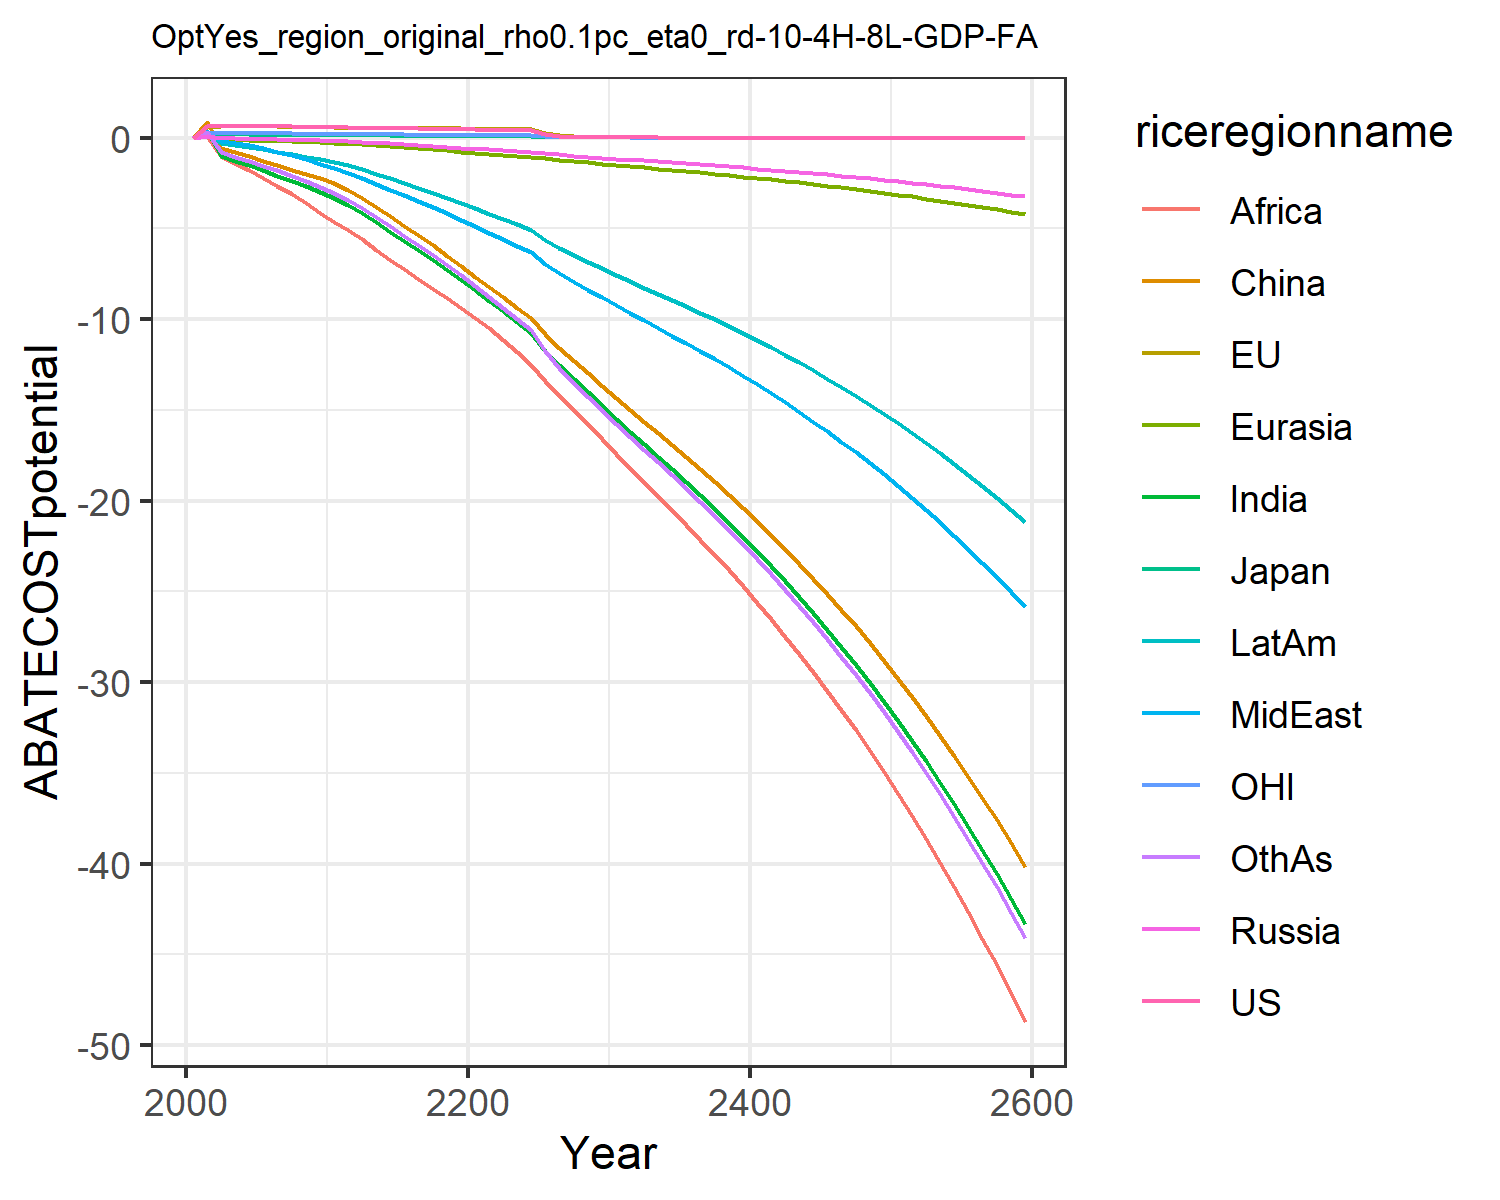

The file beside this chart, header and first rows:
0.0, 0.0, 0.0, 0.0, 0.0, 0.0, 0.0, 0.0, 0.0, 0.0, 0.0, 0.0
0.628, 0.5981, 0.2299, 0.1083, 0.05924, 0.8469, 0.3341, 0.3439, 0.1096, 0.294, 0.2693, 0.3187
0.6565, 0.6305, 0.2181, -0.02724, -0.09868, -0.5706, -0.9946, -0.173, -1.005, -0.3259, 0.2766, -0.8172
0.6603, 0.6382, 0.1987, -0.04508, -0.1223, -0.8088, -1.27, -0.2895, -1.382, -0.4324, 0.2728, -1.055
0.6577, 0.639, 0.1759, -0.061, -0.1433, -1.024, -1.532, -0.4206, -1.791, -0.5325, 0.2644, -1.285
0.6463, 0.6302, 0.1616, -0.08012, -0.1678, -1.268, -1.814, -0.5844, -2.221, -0.6509, 0.2517, -1.543
0.63, 0.6156, 0.1517, -0.1002, -0.1936, -1.528, -2.103, -0.7722, -2.651, -0.7813, 0.2373, -1.816
0.6147, 0.5995, 0.1423, -0.1184, -0.2178, -1.772, -2.389, -0.9748, -3.108, -0.9115, 0.2238, -2.096
0.6006, 0.5825, 0.1335, -0.1355, -0.2413, -2.007, -2.681, -1.198, -3.607, -1.046, 0.2112, -2.394
0.5875, 0.5648, 0.1252, -0.1512, -0.2638, -2.233, -2.979, -1.443, -4.148, -1.184, 0.1995, -2.708
0.5737, 0.5546, 0.1202, -0.1724, -0.2927, -2.515, -3.308, -1.688, -4.64, -1.341, 0.1915, -3.043
0.558, 0.551, 0.1177, -0.2035, -0.3332, -2.899, -3.709, -1.946, -5.096, -1.536, 0.1866, -3.428
0.5493, 0.5508, 0.1166, -0.2379, -0.3781, -3.334, -4.154, -2.224, -5.597, -1.75, 0.1833, -3.871
0.5374, 0.5469, 0.1147, -0.2785, -0.4304, -3.836, -4.672, -2.548, -6.171, -2.003, 0.1792, -4.387
0.5242, 0.5409, 0.1124, -0.3202, -0.4831, -4.34, -5.183, -2.869, -6.722, -2.256, 0.1747, -4.898
0.5108, 0.5337, 0.11, -0.3634, -0.5369, -4.855, -5.695, -3.191, -7.261, -2.512, 0.1702, -5.413
0.4976, 0.5257, 0.1075, -0.4087, -0.5924, -5.386, -6.214, -3.516, -7.795, -2.775, 0.1658, -5.938
0.4848, 0.5172, 0.105, -0.4561, -0.6497, -5.936, -6.742, -3.847, -8.326, -3.043, 0.1615, -6.475
0.4725, 0.5084, 0.1026, -0.5058, -0.7092, -6.506, -7.281, -4.184, -8.857, -3.32, 0.1574, -7.026
0.4608, 0.4995, 0.1003, -0.5581, -0.7709, -7.099, -7.831, -4.527, -9.389, -3.604, 0.1534, -7.591
0.4492, 0.4909, 0.09803, -0.6075, -0.8313, -7.68, -8.402, -4.879, -9.936, -3.893, 0.1496, -8.174
0.4377, 0.4825, 0.0959, -0.6528, -0.8896, -8.242, -8.995, -5.239, -10.5, -4.188, 0.146, -8.775
0.4267, 0.4743, 0.09385, -0.6977, -0.9473, -8.8, -9.581, -5.595, -11.16, -4.479, 0.1426, -9.369
0.4161, 0.4662, 0.09187, -0.7435, -1.006, -9.371, -10.18, -5.957, -11.83, -4.778, 0.1393, -9.977
0.406, 0.4582, 0.08997, -0.7905, -1.067, -9.957, -10.79, -6.327, -12.51, -5.083, 0.1361, -10.6
0.2056, 0.2337, 0.04572, -0.8701, -1.154, -10.83, -11.75, -6.958, -13.4, -5.636, 0.06908, -11.76
0.1042, 0.1192, 0.02326, -0.9349, -1.229, -11.58, -12.55, -7.469, -14.21, -6.078, 0.03509, -12.68
0.05285, 0.0608, 0.01183, -0.994, -1.302, -12.29, -13.31, -7.934, -15.01, -6.475, 0.01782, -13.5
0.02679, 0.03099, 0.006016, -1.05, -1.373, -12.99, -14.04, -8.376, -15.81, -6.85, 0.009048, -14.27
0.01358, 0.01578, 0.003057, -1.105, -1.443, -13.68, -14.76, -8.809, -16.61, -7.216, 0.004592, -15.02
0.006866, 0.008013, 0.00155, -1.161, -1.515, -14.37, -15.49, -9.245, -17.43, -7.58, 0.002325, -15.77
0.003465, 0.004057, 0.0007832, -1.214, -1.584, -15.03, -16.21, -9.671, -18.22, -7.931, 0.001174, -16.5
0.001748, 0.002052, 0.0003955, -1.266, -1.651, -15.66, -16.89, -10.08, -18.99, -8.267, 0.0005923, -17.2
0.0008813, 0.001037, 0.0001996, -1.317, -1.719, -16.3, -17.58, -10.49, -19.77, -8.605, 0.0002987, -17.9
0.0004443, 0.0005238, 0.0001007, -1.37, -1.787, -16.95, -18.28, -10.91, -20.55, -8.946, 0.0001506, -18.61
0.000224, 0.0002645, 5.082304774429708e-5, -1.423, -1.856, -17.61, -18.99, -11.33, -21.35, -9.293, 7.591967022016686e-5, -19.34
0.0001129, 0.0001335, 2.563674206573718e-5, -1.477, -1.927, -18.28, -19.71, -11.76, -22.16, -9.648, 3.826928485296287e-5, -20.07
5.690833947351412e-5, 6.74023817076434e-5, 1.2930741486285196e-5, -1.533, -1.999, -18.97, -20.45, -12.21, -23, -10.01, 1.928955278183743e-5, -20.83
2.8685539492538564e-5, 3.4016114732941844e-5, 6.521561244392455e-6, -1.59, -2.074, -19.67, -21.21, -12.66, -23.85, -10.38, 9.722474858474463e-6, -21.6
1.4459327784874106e-5, 1.7164424111836908e-5, 3.2889169764646557e-6, -1.648, -2.15, -20.39, -21.99, -13.13, -24.73, -10.76, 4.90025029176303e-6, -22.4
7.288397920156741e-6, 8.659967949170328e-6, 1.6585598408719157e-6, -1.708, -2.228, -21.14, -22.79, -13.6, -25.62, -11.16, 2.4697254135296455e-6, -23.21
3.6737973675350052e-6, 4.368696272997098e-6, 8.363516470661374e-7, -1.769, -2.308, -21.9, -23.61, -14.09, -26.55, -11.56, 1.2447133716785372e-6, -24.05
1.8518141289779876e-6, 2.2036415560192598e-6, 4.2172389293201076e-7, -1.833, -2.391, -22.68, -24.46, -14.6, -27.5, -11.97, 6.273084195556938e-7, -24.91
9.334230590572891e-7, 1.1114450591106008e-6, 2.1264280753473277e-7, -1.898, -2.476, -23.48, -25.33, -15.12, -28.47, -12.4, 3.1614373428788444e-7, -25.79
4.7049862083014783e-7, 5.605273631123263e-7, 1.0721554593556715e-7, -1.964, -2.563, -24.31, -26.22, -15.65, -29.48, -12.83, 1.5932362030878967e-7, -26.7
2.371573894137957e-7, 2.826642205000428e-7, 5.405683534738781e-8, -2.033, -2.653, -25.16, -27.14, -16.2, -30.51, -13.28, 8.02912549547327e-8, -27.64
1.195400014746556e-7, 1.4253225376547068e-7, 2.725400724993386e-8, -2.104, -2.745, -26.04, -28.08, -16.76, -31.57, -13.74, 4.046216835817318e-8, -28.6
6.025429251116786e-8, 7.186650964850711e-8, 1.374035703495063e-8, -2.177, -2.84, -26.94, -29.05, -17.34, -32.66, -14.22, 2.0390280589196653e-8, -29.59
3.037111600186068e-8, 3.6233774289959944e-8, 6.9271484481979555e-9, -2.252, -2.938, -27.87, -30.06, -17.94, -33.79, -14.71, 1.0275209752932455e-8, -30.61
1.5308458225016557e-8, 1.8267390720261585e-8, 3.492212414130388e-9, -2.329, -3.039, -28.83, -31.09, -18.55, -34.95, -15.22, 5.177879345373061e-9, -31.66
7.716139108550059e-9, 9.209106021569375e-9, 1.7605050657152016e-9, -2.409, -3.143, -29.81, -32.15, -19.19, -36.14, -15.74, 2.609198826281698e-9, -32.74
3.889255820533704e-9, 4.642354907729192e-9, 8.874933489249369e-10, -2.491, -3.25, -30.83, -33.25, -19.84, -37.38, -16.27, 1.31479096963333e-9, -33.86
1.9603374379792388e-9, 2.3401346326236866e-9, 4.4738849553945014e-10, -2.576, -3.36, -31.88, -34.38, -20.52, -38.65, -16.83, 6.62522759741008e-10, -35.01
9.880821025665254e-10, 1.1795777108331602e-9, 2.2552620934970797e-10, -2.663, -3.474, -32.96, -35.54, -21.21, -39.96, -17.4, 3.3384101690556613e-10, -36.19
4.980272822787129e-10, 5.94561669888592e-10, 1.1368477606510561e-10, -2.753, -3.591, -34.07, -36.74, -21.93, -41.3, -17.98, 1.682184510097089e-10, -37.42
2.510216486497048e-10, 2.996768481623841e-10, 5.730614819662517e-11, -2.846, -3.712, -35.22, -37.98, -22.67, -42.7, -18.59, 8.476232012711691e-11, -38.68
1.2652233857052938e-10, 1.5104160480420572e-10, 2.8886454416593025e-11, -2.941, -3.837, -36.4, -39.26, -23.43, -44.13, -19.21, 4.270979925755539e-11, -39.98
6.377071527758837e-11, 7.612515270807652e-11, 1.4560685743921763e-11, -3.04, -3.966, -37.62, -40.57, -24.21, -45.61, -19.86, 2.1520280027518186e-11, -41.32
3.214204246081872e-11, 3.836621209724815e-11, 7.33946510921964e-12, -3.142, -4.099, -38.88, -41.93, -25.03, -47.14, -20.52, 1.0843367914268246e-11, -42.7
1.620032849095615e-11, 1.933569184729445e-11, 3.699494385707117e-12, -3.247, -4.236, -40.18, -43.33, -25.86, -48.72, -21.21, 5.463570340633793e-12, -44.13
